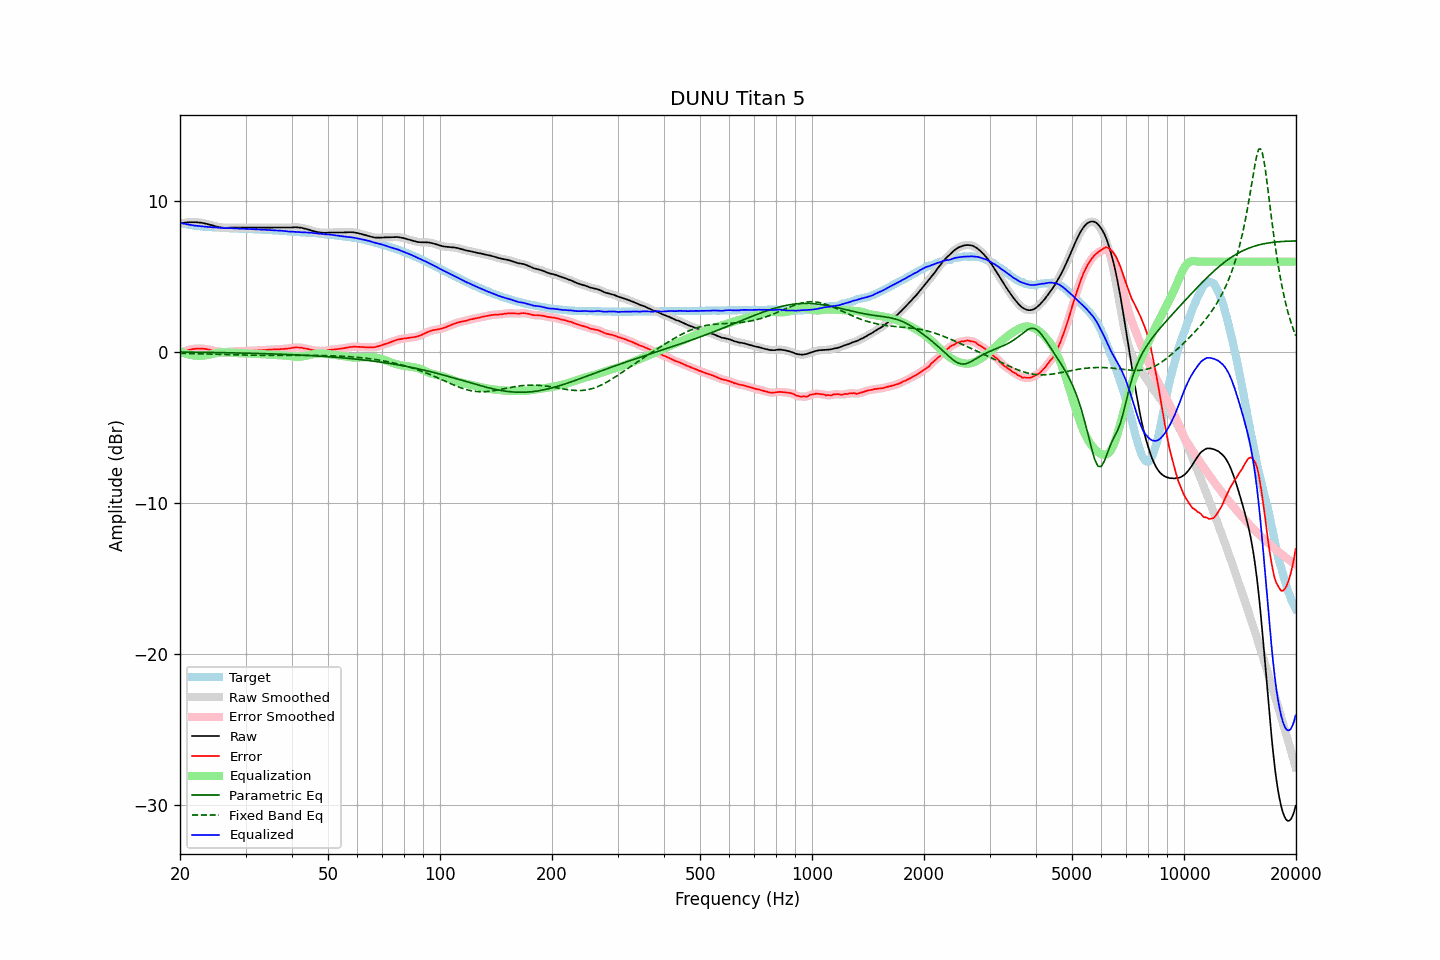

Source data for this figure (header and first rows):
frequency, raw, error, smoothed, error_smoothed, equalization, parametric_eq, fixed_band_eq, equalized_raw, equalized_smoothed, target
20.00, 8.53, -0.05, 8.54, -0.04, 0.04, 0.01, -0.08, 8.58, 8.58, 8.58
20.20, 8.55, 0.00, 8.55, 0.00, -0.00, 0.01, -0.08, 8.55, 8.55, 8.55
20.40, 8.57, 0.05, 8.57, 0.04, -0.04, 0.01, -0.08, 8.53, 8.53, 8.53
20.61, 8.58, 0.07, 8.58, 0.08, -0.08, 0.01, -0.08, 8.51, 8.51, 8.51
20.81, 8.59, 0.11, 8.60, 0.11, -0.11, 0.00, -0.09, 8.48, 8.48, 8.49
21.02, 8.60, 0.14, 8.60, 0.14, -0.14, 0.00, -0.09, 8.46, 8.46, 8.47
21.23, 8.61, 0.17, 8.61, 0.17, -0.17, 0.00, -0.09, 8.45, 8.44, 8.45
21.44, 8.61, 0.19, 8.61, 0.19, -0.19, 0.00, -0.09, 8.43, 8.43, 8.43
21.66, 8.61, 0.21, 8.62, 0.21, -0.21, -0.00, -0.10, 8.41, 8.41, 8.41
21.87, 8.61, 0.22, 8.61, 0.22, -0.22, -0.00, -0.10, 8.39, 8.39, 8.39
22.09, 8.61, 0.24, 8.61, 0.23, -0.23, -0.00, -0.10, 8.38, 8.38, 8.37
22.31, 8.60, 0.24, 8.61, 0.24, -0.24, -0.01, -0.10, 8.36, 8.37, 8.36
22.54, 8.59, 0.24, 8.60, 0.24, -0.24, -0.01, -0.11, 8.35, 8.35, 8.35
22.76, 8.58, 0.24, 8.58, 0.24, -0.24, -0.01, -0.11, 8.34, 8.34, 8.34
22.99, 8.56, 0.23, 8.57, 0.23, -0.23, -0.01, -0.11, 8.33, 8.33, 8.33
23.22, 8.54, 0.22, 8.55, 0.23, -0.22, -0.01, -0.12, 8.32, 8.32, 8.32
23.45, 8.52, 0.21, 8.52, 0.21, -0.21, -0.01, -0.12, 8.32, 8.31, 8.31
23.69, 8.49, 0.19, 8.49, 0.19, -0.19, -0.01, -0.12, 8.31, 8.31, 8.30
23.92, 8.46, 0.16, 8.46, 0.17, -0.17, -0.02, -0.12, 8.30, 8.30, 8.30
24.16, 8.43, 0.15, 8.43, 0.14, -0.14, -0.02, -0.13, 8.29, 8.29, 8.29
24.40, 8.40, 0.12, 8.40, 0.12, -0.12, -0.02, -0.13, 8.28, 8.28, 8.29
24.65, 8.37, 0.10, 8.37, 0.09, -0.10, -0.02, -0.13, 8.28, 8.28, 8.28
24.89, 8.34, 0.07, 8.34, 0.07, -0.07, -0.02, -0.14, 8.27, 8.27, 8.28
25.14, 8.31, 0.05, 8.32, 0.05, -0.05, -0.02, -0.14, 8.26, 8.26, 8.26
25.39, 8.29, 0.04, 8.29, 0.04, -0.04, -0.03, -0.14, 8.26, 8.26, 8.25
25.65, 8.27, 0.02, 8.27, 0.02, -0.02, -0.03, -0.15, 8.25, 8.25, 8.25
25.91, 8.25, 0.01, 8.25, 0.01, -0.01, -0.03, -0.15, 8.24, 8.24, 8.24
26.16, 8.24, 0.00, 8.24, 0.00, -0.01, -0.03, -0.15, 8.23, 8.23, 8.24
26.43, 8.23, -0.00, 8.24, 0.00, -0.01, -0.03, -0.16, 8.22, 8.23, 8.24
26.69, 8.24, 0.02, 8.24, 0.01, -0.01, -0.04, -0.16, 8.23, 8.23, 8.23
26.96, 8.24, 0.02, 8.25, 0.02, -0.02, -0.04, -0.16, 8.22, 8.23, 8.23
27.23, 8.25, 0.04, 8.25, 0.03, -0.03, -0.04, -0.17, 8.23, 8.23, 8.22
27.50, 8.25, 0.04, 8.25, 0.04, -0.03, -0.04, -0.17, 8.22, 8.22, 8.21
27.77, 8.25, 0.04, 8.25, 0.05, -0.04, -0.04, -0.17, 8.21, 8.21, 8.21
28.05, 8.25, 0.05, 8.25, 0.05, -0.05, -0.05, -0.18, 8.20, 8.20, 8.20
28.33, 8.25, 0.05, 8.25, 0.05, -0.06, -0.05, -0.18, 8.20, 8.20, 8.20
28.62, 8.25, 0.06, 8.25, 0.06, -0.06, -0.05, -0.18, 8.19, 8.19, 8.20
28.90, 8.25, 0.07, 8.25, 0.06, -0.06, -0.05, -0.19, 8.19, 8.19, 8.19
29.19, 8.25, 0.07, 8.25, 0.07, -0.07, -0.06, -0.19, 8.19, 8.19, 8.18
29.48, 8.25, 0.07, 8.25, 0.07, -0.07, -0.06, -0.19, 8.18, 8.18, 8.18
29.78, 8.25, 0.07, 8.25, 0.07, -0.07, -0.06, -0.19, 8.18, 8.18, 8.18
30.08, 8.25, 0.07, 8.25, 0.08, -0.08, -0.06, -0.20, 8.18, 8.18, 8.18
30.38, 8.25, 0.09, 8.25, 0.08, -0.08, -0.07, -0.20, 8.17, 8.17, 8.17
30.68, 8.25, 0.09, 8.25, 0.09, -0.09, -0.07, -0.20, 8.17, 8.17, 8.17
30.99, 8.25, 0.09, 8.25, 0.09, -0.09, -0.07, -0.20, 8.16, 8.16, 8.16
31.30, 8.25, 0.09, 8.25, 0.10, -0.10, -0.08, -0.20, 8.16, 8.16, 8.16
31.61, 8.25, 0.10, 8.25, 0.10, -0.10, -0.08, -0.20, 8.15, 8.15, 8.15
31.93, 8.25, 0.11, 8.25, 0.11, -0.11, -0.08, -0.21, 8.15, 8.15, 8.15
32.24, 8.25, 0.11, 8.25, 0.11, -0.11, -0.08, -0.21, 8.14, 8.14, 8.14
32.57, 8.25, 0.12, 8.25, 0.12, -0.12, -0.09, -0.21, 8.14, 8.14, 8.13
32.89, 8.25, 0.12, 8.25, 0.12, -0.12, -0.09, -0.21, 8.13, 8.13, 8.13
33.22, 8.25, 0.13, 8.25, 0.13, -0.13, -0.09, -0.21, 8.12, 8.12, 8.13
33.55, 8.25, 0.14, 8.25, 0.14, -0.14, -0.10, -0.21, 8.12, 8.12, 8.11
33.89, 8.25, 0.14, 8.25, 0.14, -0.14, -0.10, -0.21, 8.11, 8.11, 8.11
34.23, 8.25, 0.15, 8.25, 0.15, -0.15, -0.10, -0.21, 8.10, 8.10, 8.11
34.57, 8.25, 0.16, 8.25, 0.15, -0.16, -0.11, -0.21, 8.10, 8.10, 8.09
34.92, 8.25, 0.16, 8.25, 0.16, -0.16, -0.11, -0.21, 8.09, 8.09, 8.09
35.27, 8.25, 0.17, 8.25, 0.17, -0.17, -0.11, -0.21, 8.09, 8.09, 8.09
35.62, 8.25, 0.18, 8.25, 0.18, -0.17, -0.12, -0.21, 8.08, 8.08, 8.07
35.97, 8.25, 0.18, 8.25, 0.18, -0.18, -0.12, -0.21, 8.07, 8.07, 8.07
... 635 more rows
